Run: headless pygame with SDL's dummy video driver; simulated clock (each Clock.tick advances the game by its frame time, no real sleeping); random seed 0; keys injected as events and as key.get_pressed() state; no mouse input.
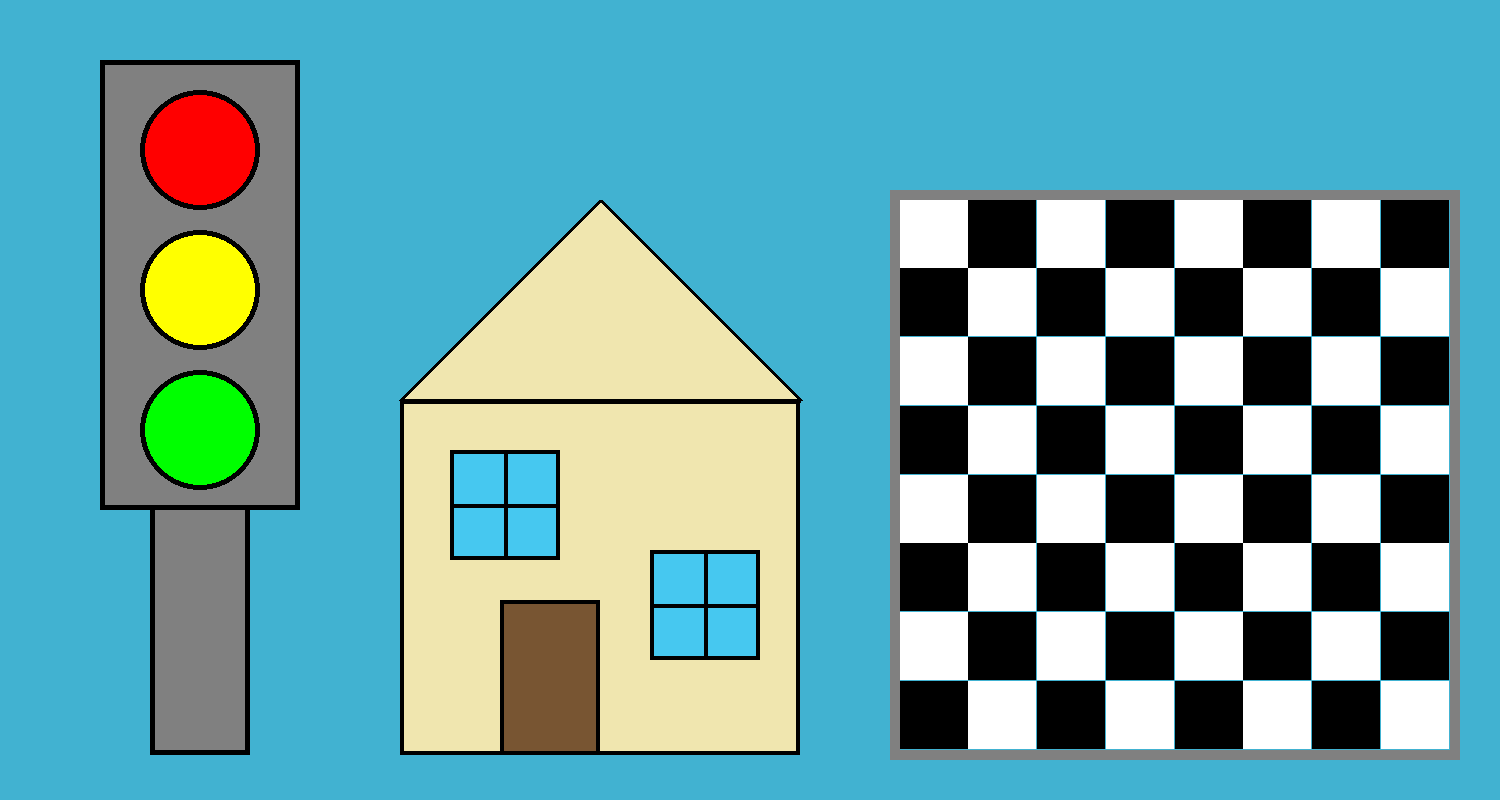
Frame 1 of 4 · flips 1–60 · no input
Frame 2 of 4 · flips 61–180 · tapped SPACE, RETURN · held RIGHT (→), D · screen unchanged from frame 1, image omitted
Frame 3 of 4 · flips 181–300 · held DOWN (↓), S · screen unchanged from frame 2, image omitted
Frame 4 of 4 · flips 301–420 · held LEFT (←), A, UP (↑), W · screen unchanged from frame 3, image omitted

The pygame program that drew these frames:

import pygame as pg

def draw_traffic_light(surface):
    colors = {
        'red': (255, 0, 0),
        'yellow': (255, 255, 0),
        'green': (0, 255, 0),
        'grey': (128, 128, 128),
        'black': (0, 0, 0),
    }

    # box
    pg.draw.rect(surface, colors['grey'], (100, 60, 200, 450))
    pg.draw.rect(surface, colors['black'], (100, 60, 200, 450), 5)

    # lights
    pg.draw.circle(surface, colors['red'], (200, 150), 60)
    pg.draw.circle(surface, colors['black'], (200, 150), 60, 5)

    pg.draw.circle(surface, colors['yellow'], (200, 290), 60)
    pg.draw.circle(surface, colors['black'], (200, 290), 60, 5)

    pg.draw.circle(surface, colors['green'], (200, 430), 60)
    pg.draw.circle(surface, colors['black'], (200, 430), 60, 5)

    # leg
    pg.draw.rect(surface, colors['grey'], (150, 505, 100, 250))
    pg.draw.rect(surface, colors['black'], (150, 505, 100, 250), 5)

def draw_home(surface):
    colors = {
        'black': (0, 0, 0),
        'bisque': (240, 230, 175),
        'brown': (120, 85, 50),
        'light_blue': (70, 200, 240)
    }

    # box
    pg.draw.rect(surface, colors['bisque'], (400, 400, 400, 355))
    pg.draw.rect(surface, colors['black'], (400, 400, 400, 355), 4)

    # roof
    pg.draw.polygon(surface, colors['bisque'], [(600, 200), (400, 400), (800, 400)])
    pg.draw.polygon(surface, colors['black'], [(600, 200), (400, 400), (800, 400)], 4)

    # door
    pg.draw.rect(surface, colors['brown'], (500, 600, 100, 155))
    pg.draw.rect(surface, colors['black'], (500, 600, 100, 155), 4)

    # window_1
    pg.draw.rect(surface, colors['light_blue'], (650, 550, 110, 110))
    pg.draw.rect(surface, colors['black'], (650, 550, 110, 110), 4)
    pg.draw.line(surface, colors['black'], (705, 550), (705, 659), 4)
    pg.draw.line(surface, colors['black'], (650, 605), (759, 605), 4)

    # window_2
    pg.draw.rect(surface, colors['light_blue'], (450, 450, 110, 110))
    pg.draw.rect(surface, colors['black'], (450, 450, 110, 110), 4)
    pg.draw.line(surface, colors['black'], (505, 450), (505, 559), 4)
    pg.draw.line(surface, colors['black'], (450, 505), (559, 505), 4)

def draw_chessboard(surface):
    colors = {
        'black': (0, 0, 0),
        'white': (255, 255, 255),
        'grey': (128, 128, 128)
    }
    face_size = 68.75

    pg.draw.rect(surface, colors['grey'], (890, 190, 570, 570), 10)

    for y in range(8):
        for x in range(8):
            if (x + y) % 2 == 0:
                pg.draw.rect(surface, colors['white'], (900 + (x * face_size), 200 + (y * face_size), face_size, face_size))
            else:
                pg.draw.rect(surface, colors['black'], (900 + (x * face_size), 200 + (y * face_size), face_size, face_size))

pg.init()
screen = pg.display.set_mode((1500, 800))
clock = pg.time.Clock()

running = True
while running:
    for event in pg.event.get():
        if event.type == pg.QUIT:
            running = False

    screen.fill((65, 178, 209))

    draw_traffic_light(screen)
    draw_home(screen)
    draw_chessboard(screen)

    pg.display.flip()
    clock.tick(60)

pg.quit()

# Задача 1: Нарисуй светофор (три круга: красный, жёлтый, зелёный, черная обводка и серый корпус)
# Задача 2: Нарисуй домик (квадрат + треугольник крыша + прямоугольник дверь + квадраты окна)
# Задача 3: Создай шахматную доску 8x8 (чередование чёрных и белых квадратов)
# Задача 4: Нарисуй смайлик (жёлтый круг, два глаза, улыбка)
# Задача 5: Создай функцию draw_star(x, y, size, color), которая рисует звезду
# Бонус задача: Нарисуй автомобиль, используя только примитивы
